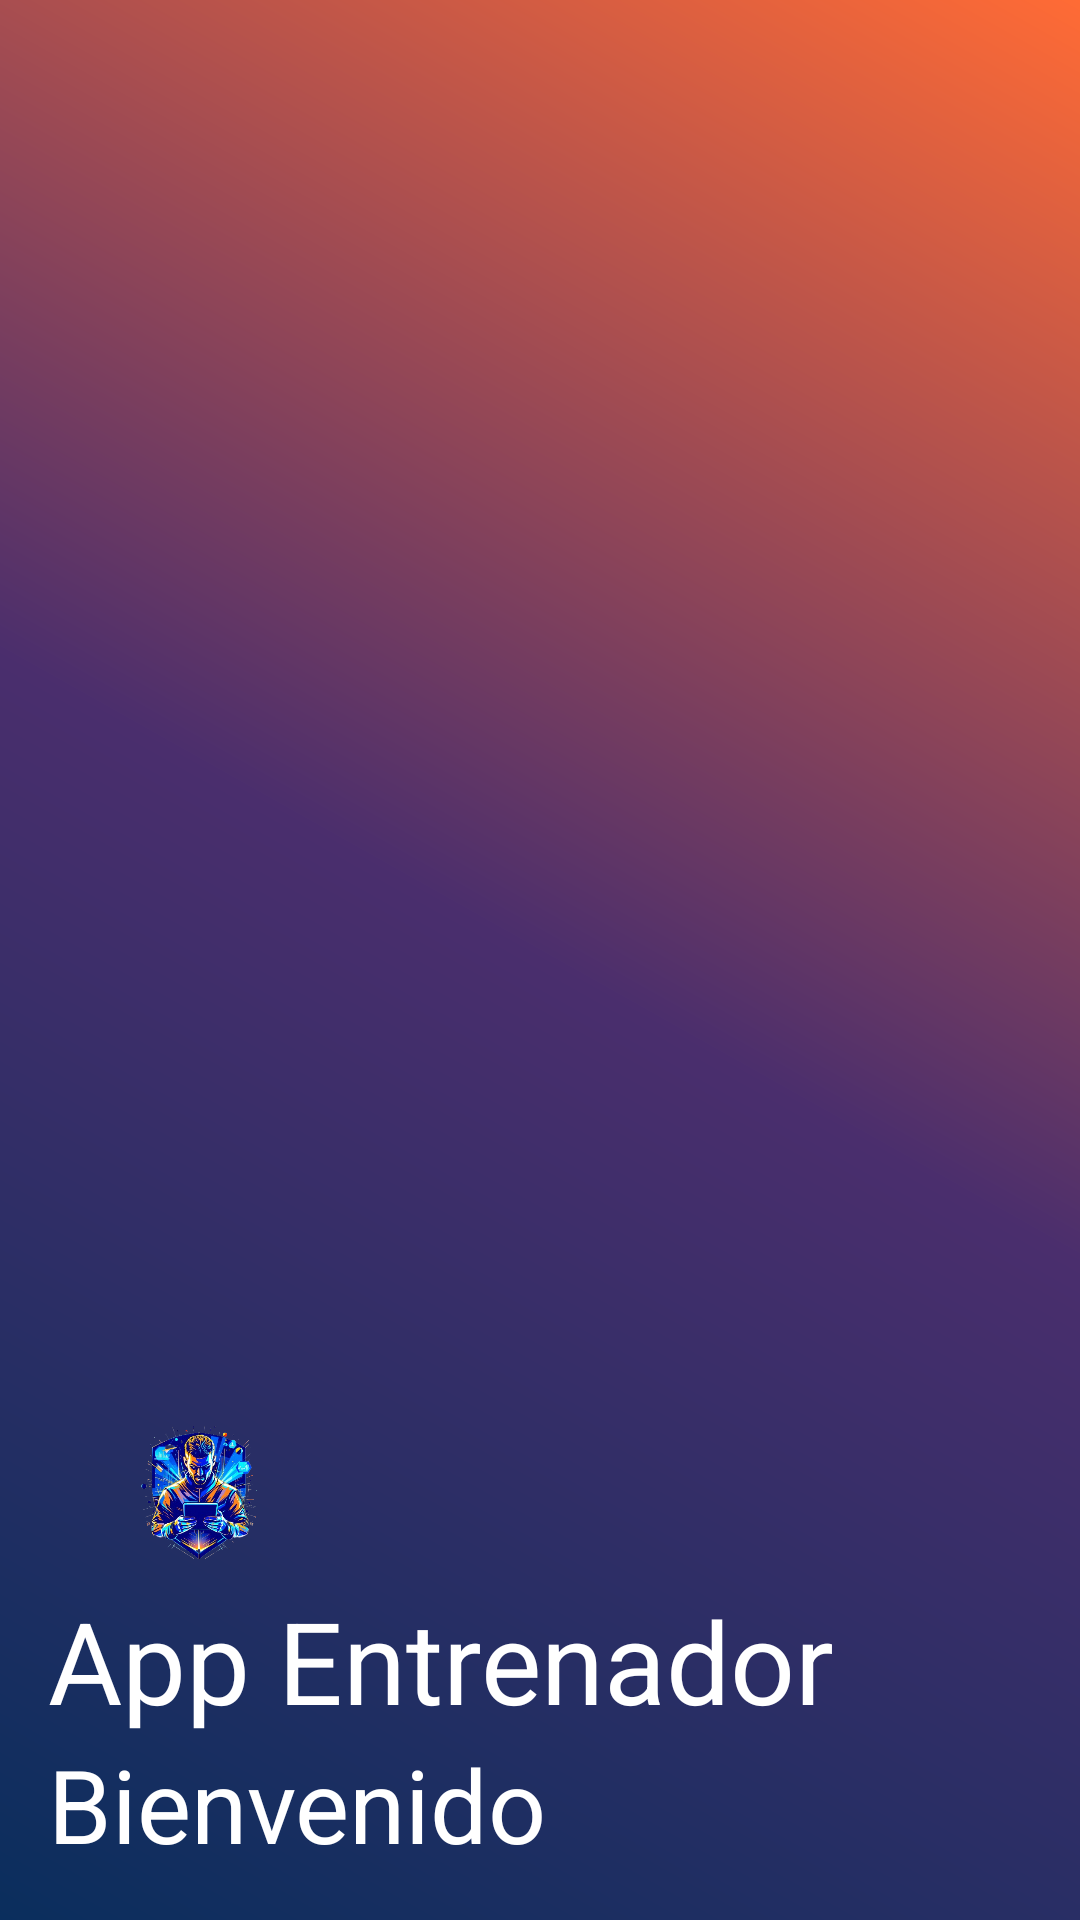

This screen was rendered from an Android layout file. Write that file and the resources it references.
<!-- AndroidManifest.xml: application theme Theme.AppEntrenadorBalonmano -->
<!-- res/layout/nav_header.xml -->
<?xml version="1.0" encoding="utf-8"?>
<LinearLayout xmlns:android="http://schemas.android.com/apk/res/android"
    android:layout_width="match_parent"
    android:layout_height="176dp"
    android:background="@drawable/gradient_background"
    android:orientation="vertical"
    android:padding="16dp"
    android:gravity="bottom">

    <ImageView
        android:id="@+id/imageView"
        android:layout_width="100dp"
        android:layout_height="46dp"
        android:src="@drawable/logo_bm" />

    <TextView
        android:id="@+id/tvHeaderTitle"
        android:layout_width="wrap_content"
        android:layout_height="wrap_content"
        android:text="App Entrenador"
        android:textColor="@color/white"
        android:textSize="38sp"
        android:layout_marginTop="8dp" />

    <TextView
        android:id="@+id/tvHeaderSubtitle"
        android:layout_width="wrap_content"
        android:layout_height="wrap_content"
        android:text="Bienvenido"
        android:textColor="@color/white"
        android:textSize="34sp" />
</LinearLayout>
<!-- resources referenced by this layout -->
<resources>
  <color name="white">#FFFFFF</color>
  <!-- drawable gradient_background (drawable) -->
  <?xml version="1.0" encoding="utf-8"?>
  <shape xmlns:android="http://schemas.android.com/apk/res/android">
  
      <gradient
          android:angle="45"
          android:startColor="#0A2E5D"
          android:centerColor="#4A2E6D"
          android:endColor="#FF6B35"
          android:type="linear" />
  
  </shape>
  <!-- drawable logo_bm: png bitmap (drawable, 175824 bytes) -->
  <style name="Theme.AppEntrenadorBalonmano" parent="Theme.MaterialComponents.DayNight.NoActionBar">
          <item name="colorPrimary">@color/purple_500</item>
          <item name="colorPrimaryVariant">@color/purple_700</item>
          <item name="colorOnPrimary">@color/white</item>
          <item name="colorSecondary">@color/teal_200</item>
          <item name="colorSecondaryVariant">@color/teal_700</item>
          <item name="colorOnSecondary">@color/black</item>
          <item name="android:statusBarColor">?attr/colorPrimaryVariant</item>
      </style>
  <color name="purple_500">#FF6200EE</color>
  <color name="purple_700">#FF3700B3</color>
  <color name="teal_200">#FF03DAC5</color>
  <color name="teal_700">#FF018786</color>
  <color name="black">#000000</color>
</resources>
